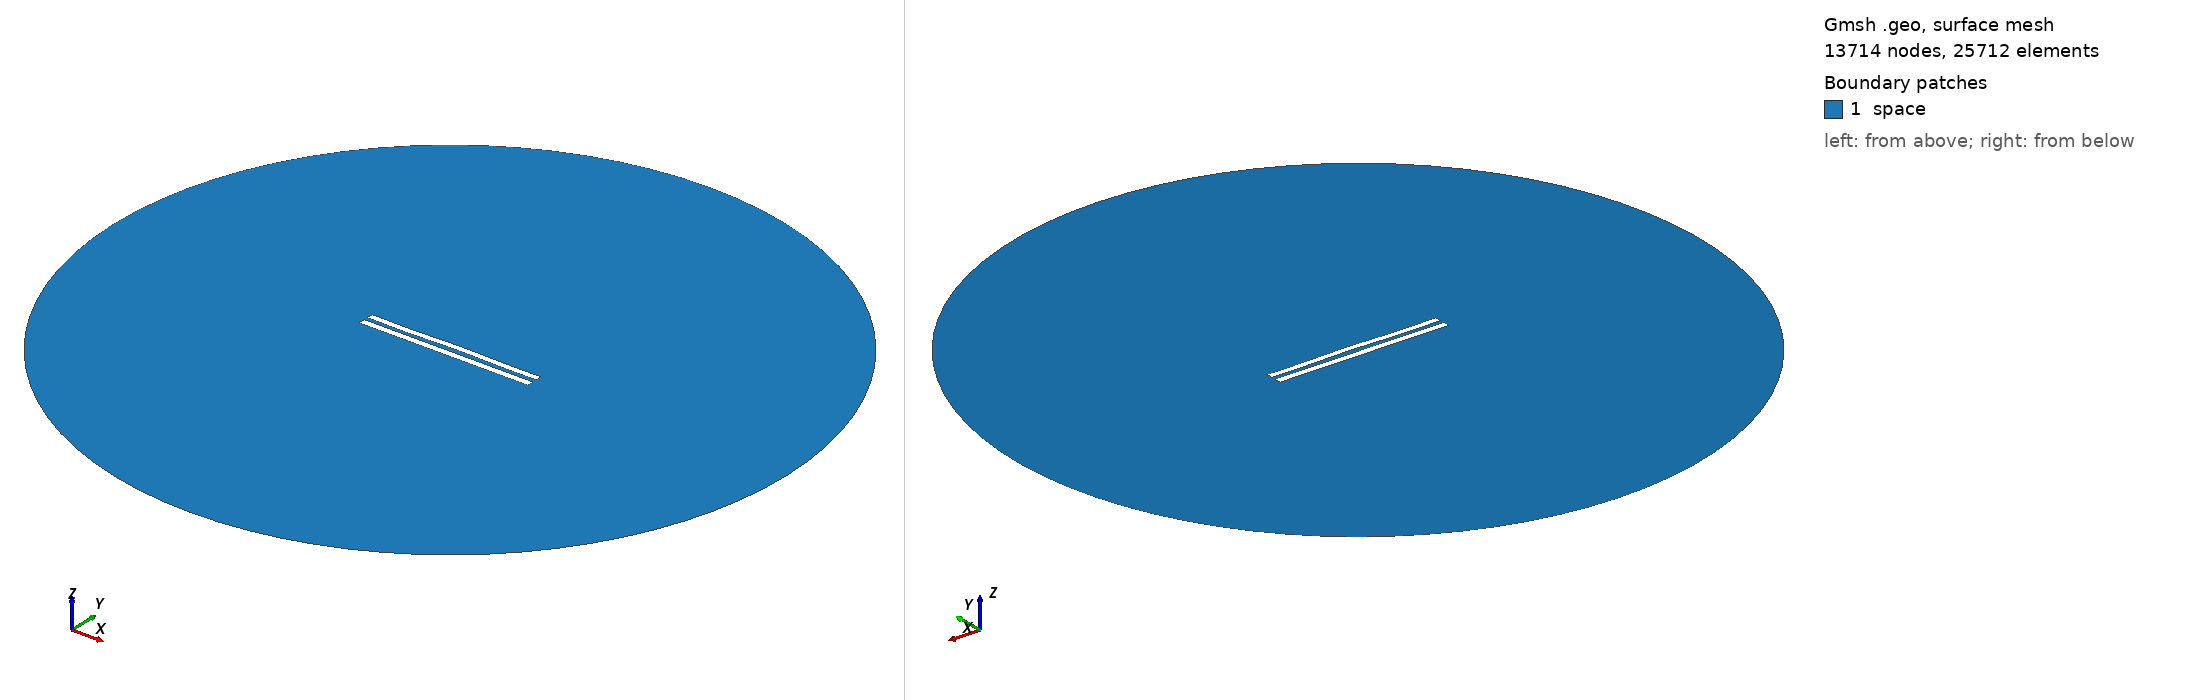

Gmsh geometry script, surface-meshed: 13714 nodes, 25712 surface elements. Boundary patches (legend numbers): 1 space. Left view from above one corner, right view from below the opposite corner. Legend entries are the model's physical surfaces. The drawing asked Gmsh for element sizes between 1% and 20% of the model's largest extent; the script's own settings can give other sizes.

=== 6231.geo (drawn) ===
//---------------------------------------
// Geometry kernel
//---------------------------------------

SetFactory("OpenCASCADE");



//---------------------------------------
// Parameters of the geometry
//---------------------------------------

// Overetch of the upper plate
overetch = 0.125;

// Distance between the plates
distance = 2.5;

// Discretization over the x axis (for the deformation)
nx = 50; 

// Length of the plate
L = 100 - overetch; 

// Number of modes
n = 4; 

// 1st mode coefficient
coeff(1) = 0.15;
beta(1) = 0.596864 * 3.1415926535 / L;

// 2nd mode coefficient
coeff(2) = 0.15;
beta(2) = 1.49418 * 3.1415926535 / L;

// 3rd mode coefficient
coeff(3) = -0.075;
beta(3) = 2.50025 * 3.1415926535 / L;

// 4th mode coefficient
coeff(4) = -0.15;
beta(4) = 3.49999 * 3.1415926535 / L;



//---------------------------------------
// Upper plate (deformed rectangle)
//---------------------------------------

// Coordiantes of the upper plate
xmin = -50;
xmax = 50 - overetch;

// Height of the upper plate
yheight = 4 - 2 * overetch;

// Indexes of the points
UpperID[] = {};
LowerID[] = {};
LeftID[] = {};
RightID[] = {};

// Point index
p = 1;

// Horizontal edges
For i In {1:nx}
    x = xmin + (i-1)*(xmax - xmin)/(nx-1);

    y_bottom = distance / 2 + overetch;
    For j In {1:n}
        C = (Cosh(beta(j)*L) + Cos(beta(j)*L)) / (Sinh(beta(j)*L) + Sin(beta(j)*L));
        y_bottom  = y_bottom + coeff(j) * (Cosh(beta(j)*(x+50)) - Cos(beta(j)*(x+50)) - C * (Sinh(beta(j)*(x+50)) - Sin(beta(j)*(x+50))));
    EndFor

    y_top = y_bottom + yheight;

    Point(p) = {x, y_top, 0, 1.0};
    UpperID[i] = p;
    p = p + 1;

    Point(p) = {x, y_bottom, 0, 1.0};
    LowerID[i] = p;
    p = p + 1;
EndFor

// Create point lists
UpperPts[] = {}; LowerPts[] = {};
For i In {1:nx}
  UpperPts[] += {UpperID[i]};
  LowerPts[] += {LowerID[i]};
EndFor

// Build splines
Spline(1) = {UpperPts[]};
Spline(2) = {LowerPts[]};
Line(3) = {LowerPts[nx-1], UpperPts[nx-1]};
Line(4) = {LowerPts[0], UpperPts[0]};

// Build the plane surface
Curve Loop(1) = {2, 3, -1, -4};
Plane Surface(1) = {1};



//---------------------------------------
// Lower plate (rectangle)
//---------------------------------------

// Vertices
Point(1001) = {-50, -1, 0, 1.0};
Point(1002) = { 50, -1, 0, 1.0};
Point(1003) = { 50,  -5, 0, 1.0};
Point(1004) = {-50,  -5, 0, 1.0};

// Edges
Line(5) = {1001, 1002};
Line(6) = {1002, 1003};
Line(7) = {1003, 1004};
Line(8) = {1004, 1001};

// Plane surface
Line Loop(2) = {5, 6, 7, 8};
Plane Surface(2) = {2}; 



//---------------------------------------
// Outer (fictious) boundary
//---------------------------------------

// Points
Point(1005) = {0, 0, 0};       // Center
Point(1006) = {200, 0, 0};     // Start point
Point(1007) = {0, 200, 0};     // 90 degrees
Point(1008) = {-200, 0, 0};    // 180 degrees
Point(1009) = {0, -200, 0};    // 270 degrees

// Circle arcs (each needs start, center, end)
Circle(9) = {1006, 1005, 1007};
Circle(10) = {1007, 1005, 1008};
Circle(11) = {1008, 1005, 1009};
Circle(12) = {1009, 1005, 1006};

// Plane surface for the entire domain
Curve Loop(3) = {9, 10, 11, 12};
Surface(3) = {3};

// Subtract the plates from the whole domain to obtain the actual domain where we want to solve the equations
BooleanDifference{ Surface{3}; Delete; }{ Surface{1}; Surface{2}; Delete; }




//---------------------------------------
// Transfinite Lines/Curves
//---------------------------------------

// Set the number of points on the boundaries
r = 7;

// Plates
Transfinite Curve {1, 2} = 50*r Using Progression 1;
Transfinite Curve {3, 4} = 2*r Using Progression 1;
Transfinite Line {5, 7} = 50*r Using Progression 1;
Transfinite Line {6, 8} = 2*r Using Progression 1;

// Outer boundary
Transfinite Line {9, 10, 11, 12} = 20 Using Progression 1;



//---------------------------------------
// Physical groups
//---------------------------------------                

// Physical curves (boundaries)
Physical Line("force_segment", 10) = {2};
Physical Line("upper_plate", 11) = {1, 3, 4};
Physical Line("lower_plate", 12) = {5, 6, 7, 8};
Physical Line("boundary", 20) = {9, 10, 11, 12};

// Physical Surfaces
Physical Surface("space", 30) = {3};



//---------------------------------------
// 6. Generate the Mesh
//---------------------------------------

// 2D mesh generation
Mesh 2;
